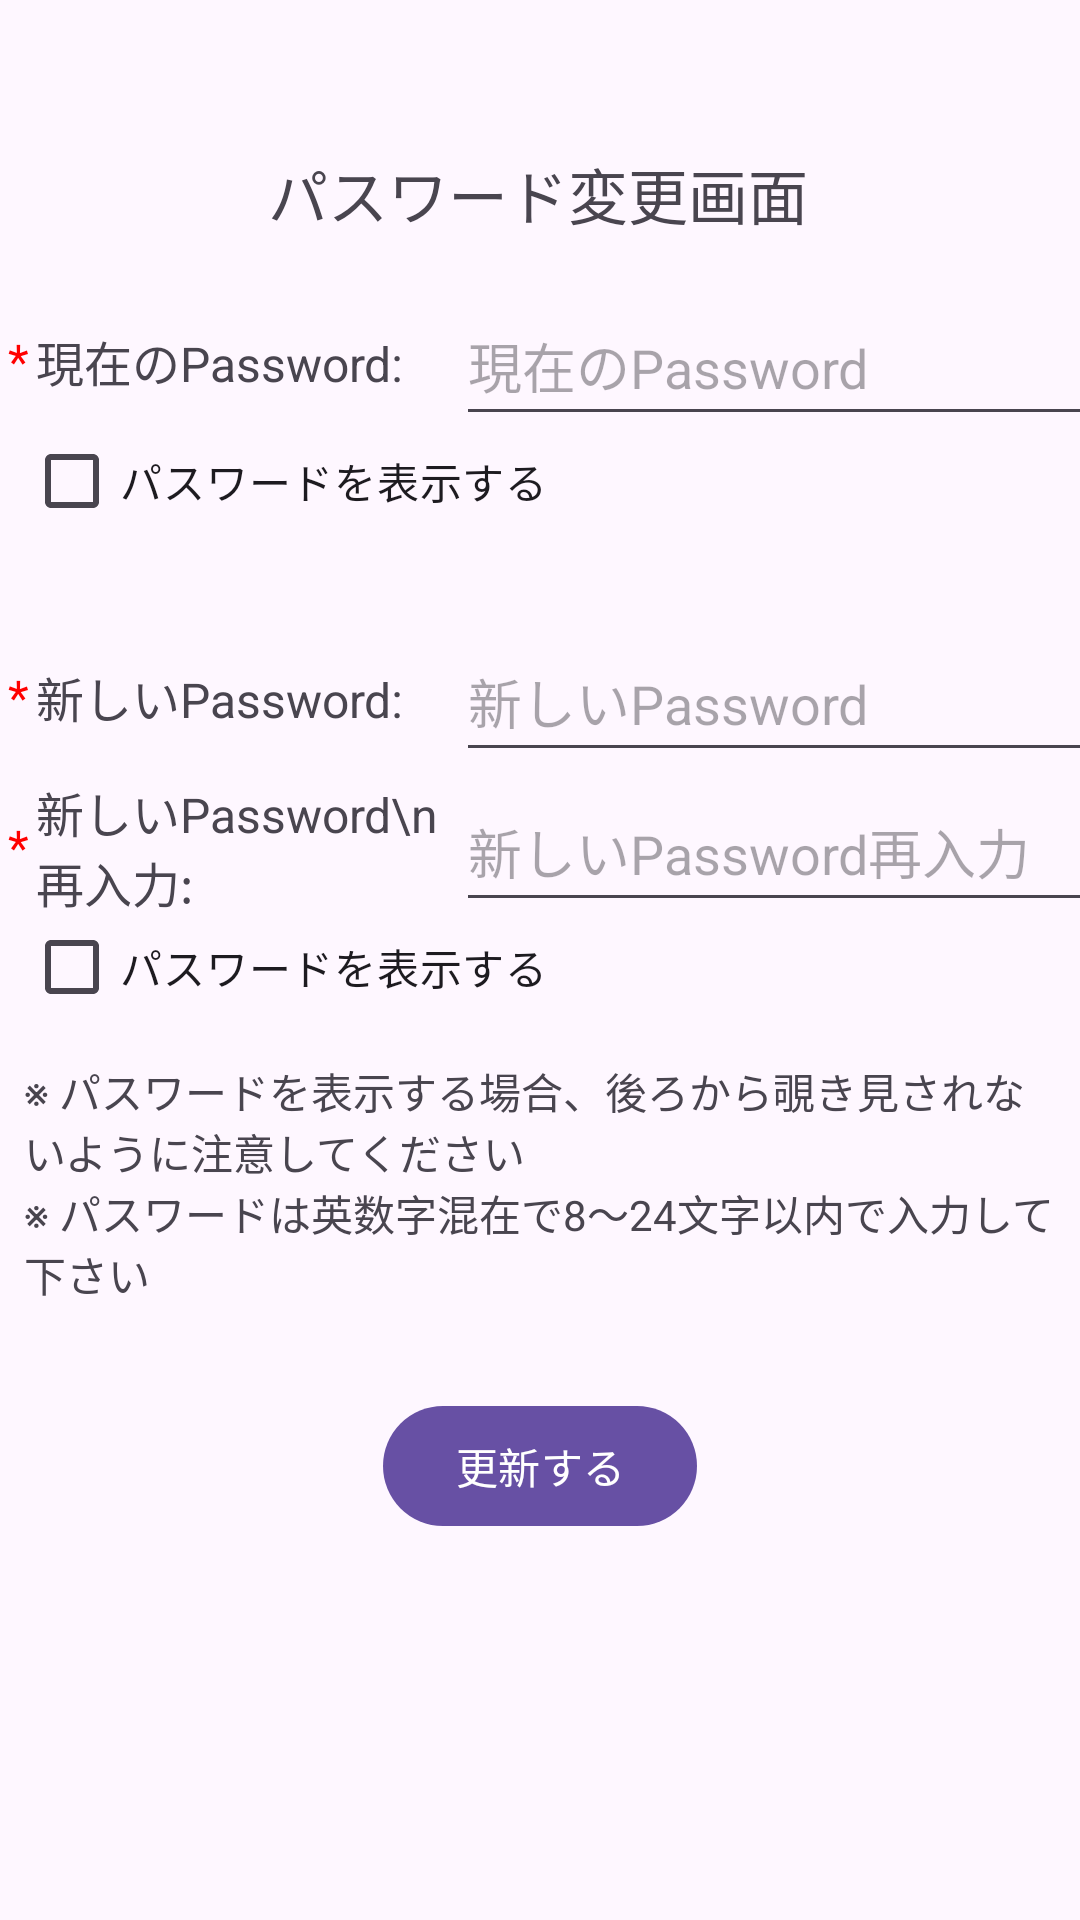

Android layout source for this screen:
<!-- AndroidManifest.xml: application theme Theme.SpbtEx -->
<!-- res/layout/activity_update_pass.xml -->
<?xml version="1.0" encoding="utf-8"?>
<androidx.constraintlayout.widget.ConstraintLayout xmlns:android="http://schemas.android.com/apk/res/android"
    xmlns:app="http://schemas.android.com/apk/res-auto"
    xmlns:tools="http://schemas.android.com/tools"
    android:id="@+id/main"
    android:layout_width="match_parent"
    android:layout_height="match_parent"
    tools:context=".ui.member.UpdatePassActivity">

    <TextView
        android:id="@+id/update_pass_title"
        android:layout_width="wrap_content"
        android:layout_height="wrap_content"
        android:layout_marginTop="50dp"
        android:text="@string/title_activity_update_pass"
        android:textSize="20sp"
        app:layout_constraintEnd_toEndOf="parent"
        app:layout_constraintHorizontal_bias="0.497"
        app:layout_constraintStart_toStartOf="parent"
        app:layout_constraintTop_toTopOf="parent"
        tools:ignore="MissingConstraints" />

    <LinearLayout
        android:id="@+id/linearLayout1"
        android:layout_width="409dp"
        android:layout_height="50dp"
        android:layout_marginTop="16dp"
        android:orientation="horizontal"
        app:layout_constraintTop_toBottomOf="@+id/update_pass_title"
        tools:ignore="MissingConstraints"
        tools:layout_editor_absoluteX="1dp">

        <TextView
            android:layout_width="12sp"
            android:layout_height="match_parent"
            android:gravity="center"
            android:text="*"
            android:textColor="#FF0000"
            android:textSize="16sp" />

        <TextView
            android:id="@+id/password0_label"
            android:layout_width="140sp"
            android:layout_height="match_parent"
            android:gravity="center|left"
            android:text="現在のPassword:"
            android:textSize="16sp" />

        <EditText
            android:id="@+id/password0"
            android:layout_width="match_parent"
            android:layout_height="match_parent"
            android:autofillHints="@string/prompt0_password"
            android:gravity="center|left"
            android:hint="@string/prompt0_password"
            android:imeActionLabel="@string/action_sign_in_short"
            android:imeOptions="actionDone"
            android:inputType="textPassword"
            android:selectAllOnFocus="true" />
    </LinearLayout>

    <CheckBox
        android:id="@+id/password_display_check0"
        android:layout_width="fill_parent"
        android:layout_height="30dp"
        android:layout_marginStart="8dp"
        android:text="@string/display_password"
        app:layout_constraintStart_toStartOf="parent"
        app:layout_constraintTop_toBottomOf="@+id/linearLayout1"
        tools:ignore="MissingConstraints" />

    <LinearLayout
        android:id="@+id/linearLayout2"
        android:layout_width="409dp"
        android:layout_height="50dp"
        android:layout_marginTop="32dp"
        android:orientation="horizontal"
        app:layout_constraintTop_toBottomOf="@+id/password_display_check0"
        tools:ignore="MissingConstraints"
        tools:layout_editor_absoluteX="1dp">

        <TextView
            android:layout_width="12sp"
            android:layout_height="match_parent"
            android:gravity="center"
            android:text="*"
            android:textColor="#FF0000"
            android:textSize="16sp" />

        <TextView
            android:id="@+id/password1_label"
            android:layout_width="140sp"
            android:layout_height="match_parent"
            android:gravity="center|left"
            android:text="新しいPassword:"
            android:textSize="16sp" />

        <EditText
            android:id="@+id/password1"
            android:layout_width="match_parent"
            android:layout_height="match_parent"
            android:autofillHints="@string/prompt1_password"
            android:gravity="center|left"
            android:hint="@string/prompt1_password"
            android:imeActionLabel="@string/action_sign_in_short"
            android:imeOptions="actionDone"
            android:inputType="textPassword"
            android:selectAllOnFocus="true" />
    </LinearLayout>

    <LinearLayout
        android:id="@+id/linearLayout3"
        android:layout_width="409dp"
        android:layout_height="50dp"
        android:layout_marginTop="0dp"
        android:orientation="horizontal"
        app:layout_constraintTop_toBottomOf="@+id/linearLayout2"
        tools:ignore="MissingConstraints"
        tools:layout_editor_absoluteX="1dp">

        <TextView
            android:layout_width="12sp"
            android:layout_height="match_parent"
            android:gravity="center"
            android:text="*"
            android:textColor="#FF0000"
            android:textSize="16sp" />

        <TextView
            android:id="@+id/password2_label"
            android:layout_width="140sp"
            android:layout_height="match_parent"
            android:gravity="center|left"
            android:text="新しいPassword\n再入力:"
            android:textSize="16sp" />

        <EditText
            android:id="@+id/password2"
            android:layout_width="match_parent"
            android:layout_height="match_parent"
            android:autofillHints="@string/prompt1_password_re"
            android:gravity="center|left"
            android:hint="@string/prompt1_password_re"
            android:imeActionLabel="@string/action_sign_in_short"
            android:imeOptions="actionDone"
            android:inputType="textPassword"
            android:selectAllOnFocus="true" />
    </LinearLayout>

    
    <CheckBox
        android:id="@+id/password_display_check1"
        android:layout_width="fill_parent"
        android:layout_height="30dp"
        android:layout_marginStart="8dp"
        android:text="@string/display_password"
        app:layout_constraintStart_toStartOf="parent"
        app:layout_constraintTop_toBottomOf="@+id/linearLayout3"
        tools:ignore="MissingConstraints" />

    
    <TextView
        android:id="@+id/password_display_alert"
        android:layout_width="fill_parent"
        android:layout_height="wrap_content"
        android:layout_marginTop="16dp"
        android:layout_marginStart="8dp"
        android:layout_marginEnd="8dp"
        android:text="@string/alert_password"
        app:layout_constraintEnd_toEndOf="parent"
        app:layout_constraintStart_toStartOf="parent"
        app:layout_constraintTop_toBottomOf="@+id/password_display_check1"
        tools:ignore="MissingConstraints" />

    <TextView
        android:id="@+id/password_memo"
        android:layout_width="fill_parent"
        android:layout_height="wrap_content"
        android:layout_marginStart="8dp"
        android:layout_marginEnd="8dp"
        android:text="@string/password_memo"
        app:layout_constraintEnd_toEndOf="parent"
        app:layout_constraintStart_toStartOf="parent"
        app:layout_constraintTop_toBottomOf="@+id/password_display_alert"
        tools:ignore="MissingConstraints" />

    <Button
        android:id="@+id/update_pass_button"
        android:layout_width="wrap_content"
        android:layout_height="wrap_content"
        android:layout_gravity="start"
        android:layout_marginTop="30dp"
        android:text="@string/action_update"
        app:layout_constraintEnd_toEndOf="parent"
        app:layout_constraintStart_toStartOf="parent"
        app:layout_constraintTop_toBottomOf="@+id/password_memo" />


</androidx.constraintlayout.widget.ConstraintLayout>
<!-- resources referenced by this layout -->
<resources>
  <string name="action_sign_in_short">Sign in</string>
  <string name="action_update">更新する</string>
  <string name="alert_password">※ パスワードを表示する場合、後ろから覗き見されないように注意してください</string>
  <string name="display_password">パスワードを表示する</string>
  <string name="password_memo">※ パスワードは英数字混在で8～24文字以内で入力して下さい</string>
  <string name="prompt0_password">現在のPassword</string>
  <string name="prompt1_password">新しいPassword</string>
  <string name="prompt1_password_re">新しいPassword再入力</string>
  <string name="title_activity_update_pass">パスワード変更画面</string>
  <style name="Theme.SpbtEx" parent="Base1.Theme.SpbtEx">
          
          <item name="android:splitMotionEvents">false</item>
      </style>
  <style name="Base1.Theme.SpbtEx" parent="Theme.Material3.DayNight"> 
          
          
      </style>
</resources>
